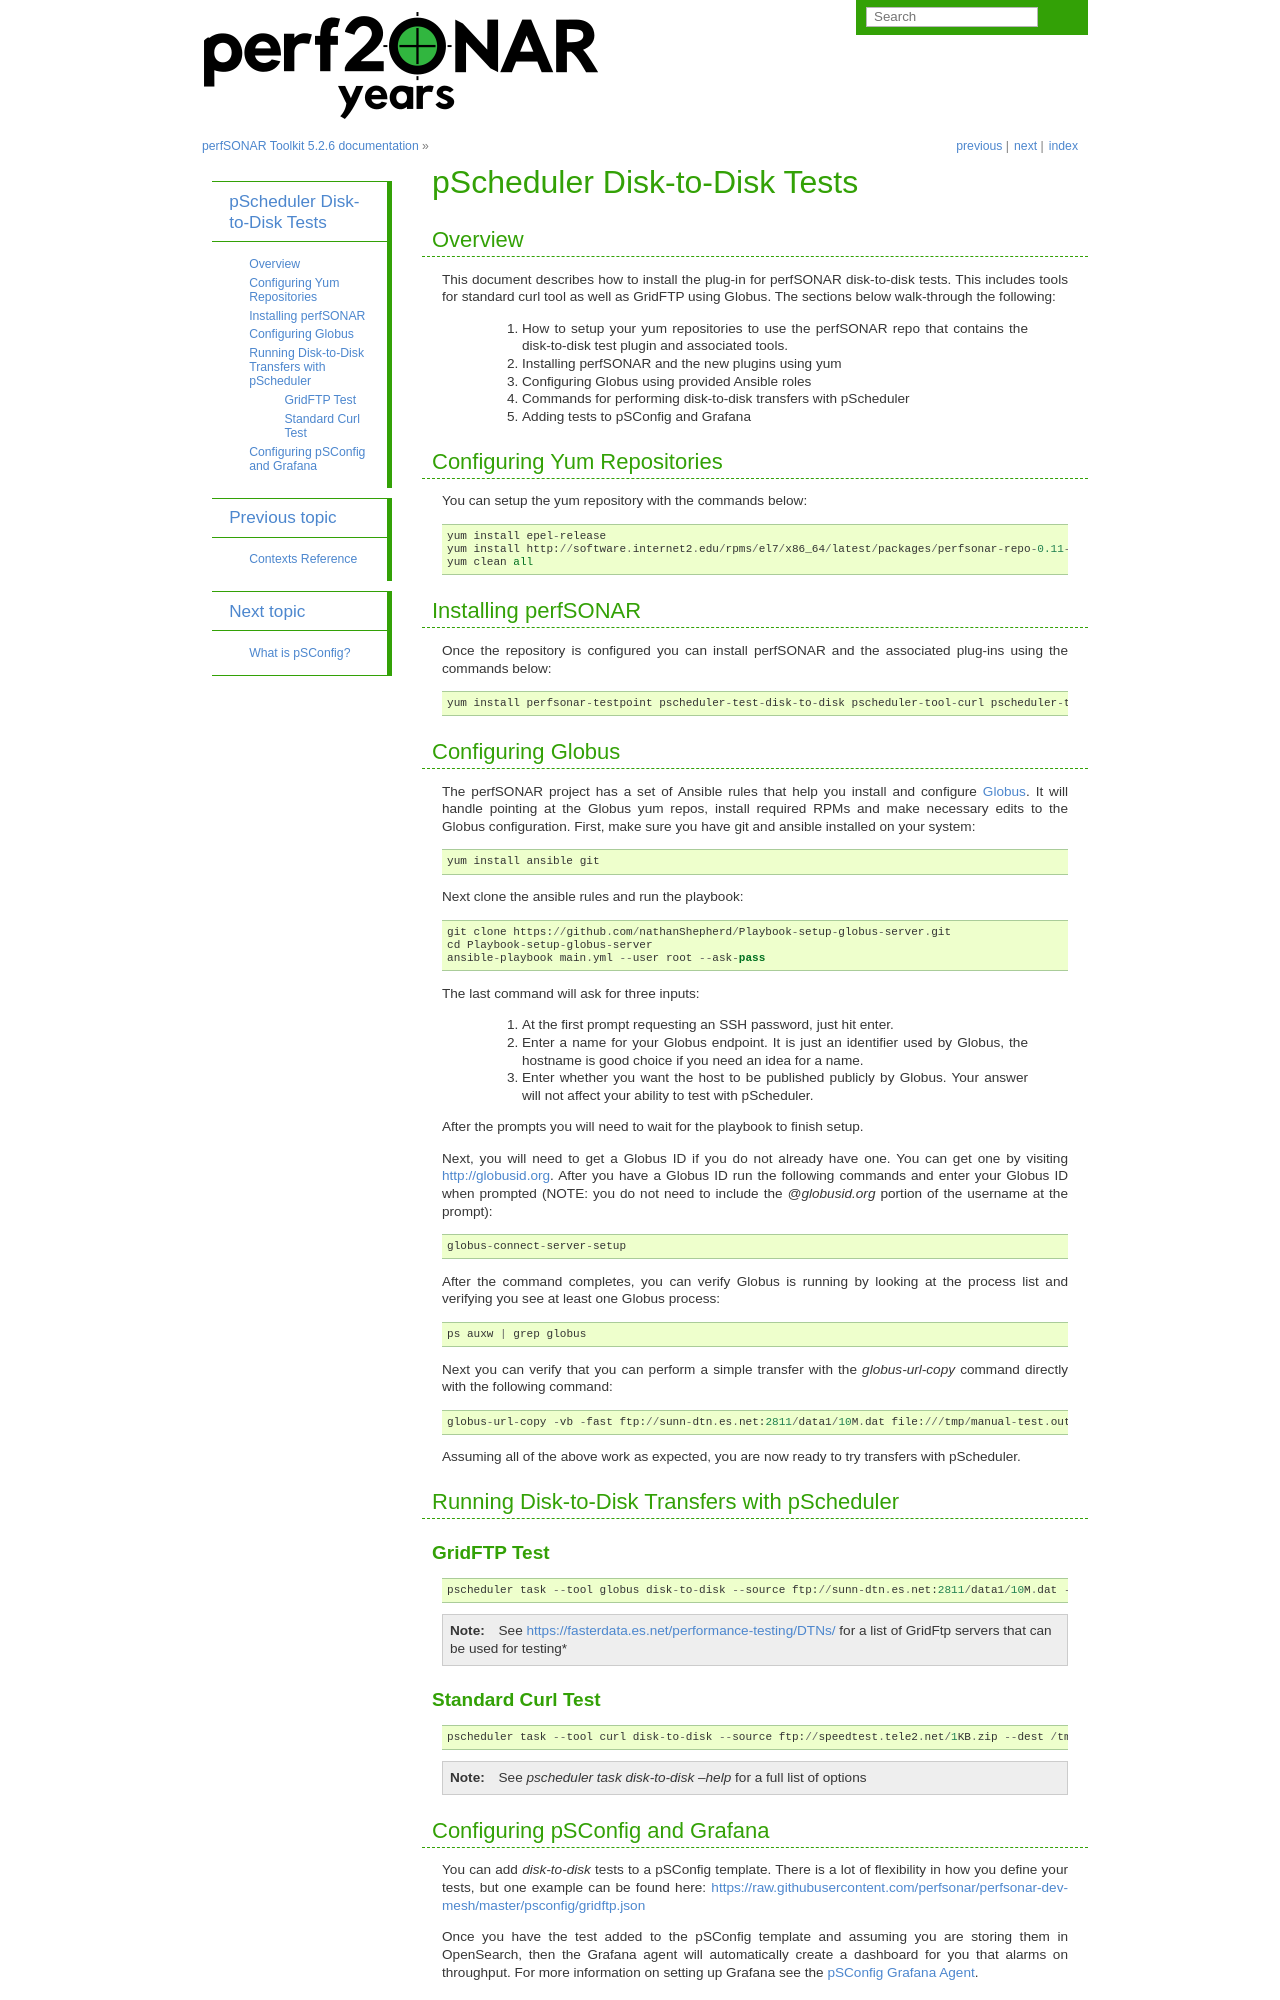

repository: perfsonar/docs · page: pscheduler_disk_to_disk.html · generator: sphinx

******************************
pScheduler Disk-to-Disk Tests
******************************

Overview
---------
This document describes how to install the plug-in for perfSONAR disk-to-disk tests. This includes tools for standard curl tool as well as GridFTP using Globus. The sections below walk-through the following:
 
 #. How to setup your yum repositories to use the perfSONAR repo that contains the disk-to-disk test plugin and associated tools.
 #. Installing perfSONAR and the new plugins using yum
 #. Configuring Globus using provided Ansible roles
 #. Commands for performing disk-to-disk transfers with pScheduler
 #. Adding tests to pSConfig and Grafana

Configuring Yum Repositories
------------------------------------
You can setup the yum repository with the commands below::
 
    yum install epel-release
    yum install http://software.internet2.edu/rpms/el7/x86_64/latest/packages/perfsonar-repo-0.11-1.noarch.rpm
    yum clean all

Installing perfSONAR
------------------------------------
Once the repository is configured you can install perfSONAR and the associated plug-ins using the commands below::

    yum install perfsonar-testpoint pscheduler-test-disk-to-disk pscheduler-tool-curl pscheduler-tool-globus

Configuring Globus
---------------------------

The perfSONAR project has a set of Ansible rules that help you install and configure `Globus <https://www.globus.org/>`_. It will handle pointing at the Globus yum repos, install required RPMs and make necessary edits to the Globus configuration. First, make sure you have git and ansible installed on your system::

    yum install ansible git

Next clone the ansible rules and run the playbook::


    git clone https://github.com/nathanShepherd/Playbook-setup-globus-server.git
    cd Playbook-setup-globus-server
    ansible-playbook main.yml --user root --ask-pass

The last command will ask for three inputs:

  #. At the first prompt requesting an SSH password, just hit enter.
  #. Enter a name for your Globus endpoint. It is just an identifier used by Globus, the hostname is good choice if you need an idea for a name.
  #. Enter whether you want the host to be published publicly by Globus. Your answer will not affect your ability to test with pScheduler.

After the prompts you will need to wait for the playbook to finish setup. 

Next, you will need to get a Globus ID if you do not already have one. You can get one by visiting http://globusid.org. After you have a Globus ID run the following commands and enter your Globus ID when prompted (NOTE: you do not need to include the *@globusid.org* portion of the username at the prompt)::

    globus-connect-server-setup

After the command completes, you can verify Globus is running by looking at the process list and verifying you see at least one Globus process::

    ps auxw | grep globus

Next you can verify that you can perform a simple transfer with the `globus-url-copy` command directly with the following command::

    globus-url-copy -vb -fast ftp://sunn-dtn.es.net:2811/data1/10M.dat file:///tmp/manual-test.out

Assuming all of the above work as expected, you are now ready to try transfers with pScheduler.

Running Disk-to-Disk Transfers with pScheduler
-------------------------------------------------

GridFTP Test
============
::
    
    pscheduler task --tool globus disk-to-disk --source ftp://sunn-dtn.es.net:2811/data1/10M.dat --dest file:///tmp/test.out --timeout PT10S

.. note:: See https://fasterdata.es.net/performance-testing/DTNs/ for a list of GridFtp servers that can be used for testing*

Standard Curl Test
===================
::
    
    pscheduler task --tool curl disk-to-disk --source ftp://speedtest.tele2.net/1KB.zip --dest /tmp/test.out --timeout PT5S

.. note:: See `pscheduler task disk-to-disk --help` for a full list of options
